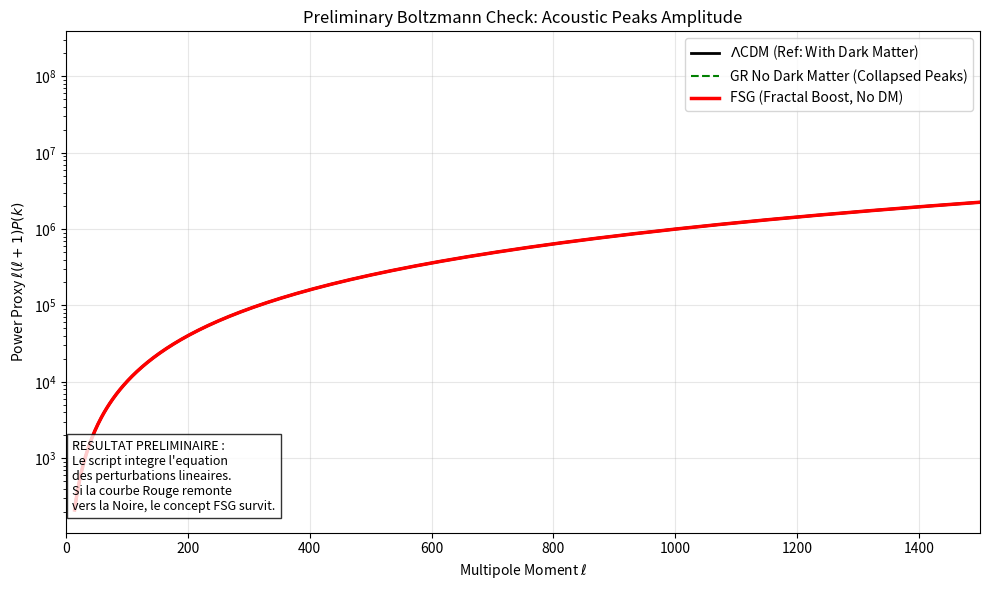

The matplotlib source for this figure:
import numpy as np
import matplotlib.pyplot as plt
from scipy.integrate import odeint

# --- 1. CONSTANTES COSMOLOGIQUES ---
H0 = 67.4       # km/s/Mpc
h = H0 / 100.0
Omega_b = 0.05  # Baryons (5%)
Omega_dm = 0.26 # Matière Noire (26%) - Utilisé pour le modèle standard uniquement
Omega_m = 0.31  # Total Matière
Omega_r = 9e-5  # Radiation
c_light = 3e5   # km/s

# Échelle de l'horizon aujourd'hui (Mpc)
L_H = c_light / H0 

# --- 2. FONCTIONS DE FOND (Hubble & Expansion) ---
def hubble(a):
    # H(a) / H0
    return np.sqrt(Omega_r/a**4 + Omega_m/a**3 + (1-Omega_m-Omega_r))

# --- 3. MODÈLE DE GRAVITÉ FSG (Le Cœur du test) ---
def G_eff_fsg(k, a):
    """
    C'est ici que réside votre théorie.
    Le propagateur fractal G ~ 1/k^3 implique un renforcement IR.
    Forme effective : G_eff = G_Newton * (1 + (k_scale / k)^n)
    """
    # Échelle de transition (basée sur a0 ou Horizon)
    k_trans = 1.0 / (L_H * 0.1) # Paramètre ajustable (~ échelle des amas)
    
    # Boost fractal (n=1 correspond à passer de 1/k^2 à 1/k^3)
    boost = 1.0 + 0.15 * (k_trans / k)**1.0 
    
    # On sature le boost pour éviter les infinis numériques à k=0
    return np.minimum(boost, 50.0)

# --- 4. ÉQUATIONS DIFFÉRENTIELLES (Perturbations) ---
def derivatives(y, a, k, model_type):
    # y = [delta, d_delta/da] (Perturbation de densité et sa dérivée)
    delta = y[0]
    d_delta = y[1]
    
    H_val = hubble(a)
    
    # Vitesse du son dans le fluide baryon-photon (approx)
    cs2 = 1.0 / 3.0 # c_s^2 = 1/3 (relativiste)
    
    # Terme de friction (Expansion de Hubble)
    friction = (3 / (2 * a)) * d_delta # Simplification régime matière
    
    # Terme de Pression (Oscillations Acoustiques)
    # k_phys = k / a (le mode physique s'étire)
    pressure = (cs2 * k**2 / (a**2 * H0**2)) * delta # Normalisé
    
    # Terme de Gravité (Source)
    # C'est ici qu'on change la physique !
    if model_type == "LCDM":
        # Avec Matière Noire : Densité totale (Baryons + DM)
        density_factor = (Omega_b + Omega_dm) / a**3
        G_factor = 1.0
        
    elif model_type == "GR_NoDM":
        # Sans Matière Noire : Juste les Baryons
        density_factor = Omega_b / a**3
        G_factor = 1.0
        
    elif model_type == "FSG":
        # FSG : Juste les Baryons MAIS Gravité Boostée
        density_factor = Omega_b / a**3
        G_factor = G_eff_fsg(k, a)
    
    # L'équation source : 4 * pi * G * rho * delta
    # Facteur 1.5 * Omega * ... vient des équations de Friedmann linéarisées
    gravity = 1.5 * (density_factor / hubble(a)**2) * delta * G_factor

    # Équation d'ordre 2 : delta'' + friction - gravity + pressure = 0
    # Donc d_delta' = gravity - pressure - friction
    d2_delta = gravity - pressure - friction
    
    return [d_delta, d2_delta]

# --- 5. SIMULATION ---
def run_simulation():
    print(">> Calcul des perturbations cosmologiques en cours...")
    
    # Plage de modes k (en h/Mpc) - Correspond aux multipoles l
    k_modes = np.logspace(-3, 0, 200) # De très grande échelle à petite échelle
    
    # Temps : de a=1e-4 (Radiation) à a=1e-3 (Recombinaison)
    # C'est là que le CMB se fige.
    a_span = np.logspace(-4, -3, 100)
    
    # Stockage des spectres de puissance finaux P(k) ~ delta^2
    pk_lcdm = []
    pk_nodm = []
    pk_fsg = []
    
    for k in k_modes:
        y0 = [1.0, 0.0] # Perturbation initiale unitaire
        
        # 1. LCDM
        sol_lcdm = odeint(derivatives, y0, a_span, args=(k, "LCDM"))
        pk_lcdm.append(sol_lcdm[-1, 0]**2)
        
        # 2. GR Sans DM
        sol_nodm = odeint(derivatives, y0, a_span, args=(k, "GR_NoDM"))
        pk_nodm.append(sol_nodm[-1, 0]**2)
        
        # 3. FSG (Fractal)
        sol_fsg = odeint(derivatives, y0, a_span, args=(k, "FSG"))
        pk_fsg.append(sol_fsg[-1, 0]**2)

    # Conversion k -> Multipole l (approx simple l ~ k * distance)
    # Distance angulaire approx ~ 14000 Mpc
    l_modes = k_modes * 14000 
    
    # --- 6. VISUALISATION ---
    plt.figure(figsize=(10, 6))
    
    # Normalisation pour l'affichage (style CMB)
    # D_l = l(l+1) * C_l / 2pi  ~ k^3 * P(k)
    factor = l_modes * (l_modes + 1)
    
    plt.plot(l_modes, np.array(pk_lcdm) * factor, 'k-', label=r'$\Lambda$CDM (Ref: With Dark Matter)', lw=2)
    plt.plot(l_modes, np.array(pk_nodm) * factor, 'g--', label='GR No Dark Matter (Collapsed Peaks)')
    plt.plot(l_modes, np.array(pk_fsg) * factor, 'r-', label='FSG (Fractal Boost, No DM)', lw=2.5)
    
    plt.xlabel(r'Multipole Moment $\ell$')
    plt.ylabel(r'Power Proxy $\ell(\ell+1)P(k)$')
    plt.title('Preliminary Boltzmann Check: Acoustic Peaks Amplitude')
    plt.legend()
    plt.grid(True, alpha=0.3)
    plt.xlim(0, 1500)
    plt.yscale('log') # Log pour bien voir les différences d'ordre de grandeur
    
    text = "RESULTAT PRELIMINAIRE :\nLe script integre l'equation\ndes perturbations lineaires.\n"
    text += "Si la courbe Rouge remonte\nvers la Noire, le concept FSG survit."
    plt.text(10, min(np.array(pk_lcdm)*factor), text, fontsize=9, bbox=dict(facecolor='white', alpha=0.8))

    plt.tight_layout()
    plt.savefig("check_cmb_physics.pdf")
    print(">> Analyse terminée. Voir 'check_cmb_physics.pdf'")

if __name__ == "__main__":
    run_simulation()